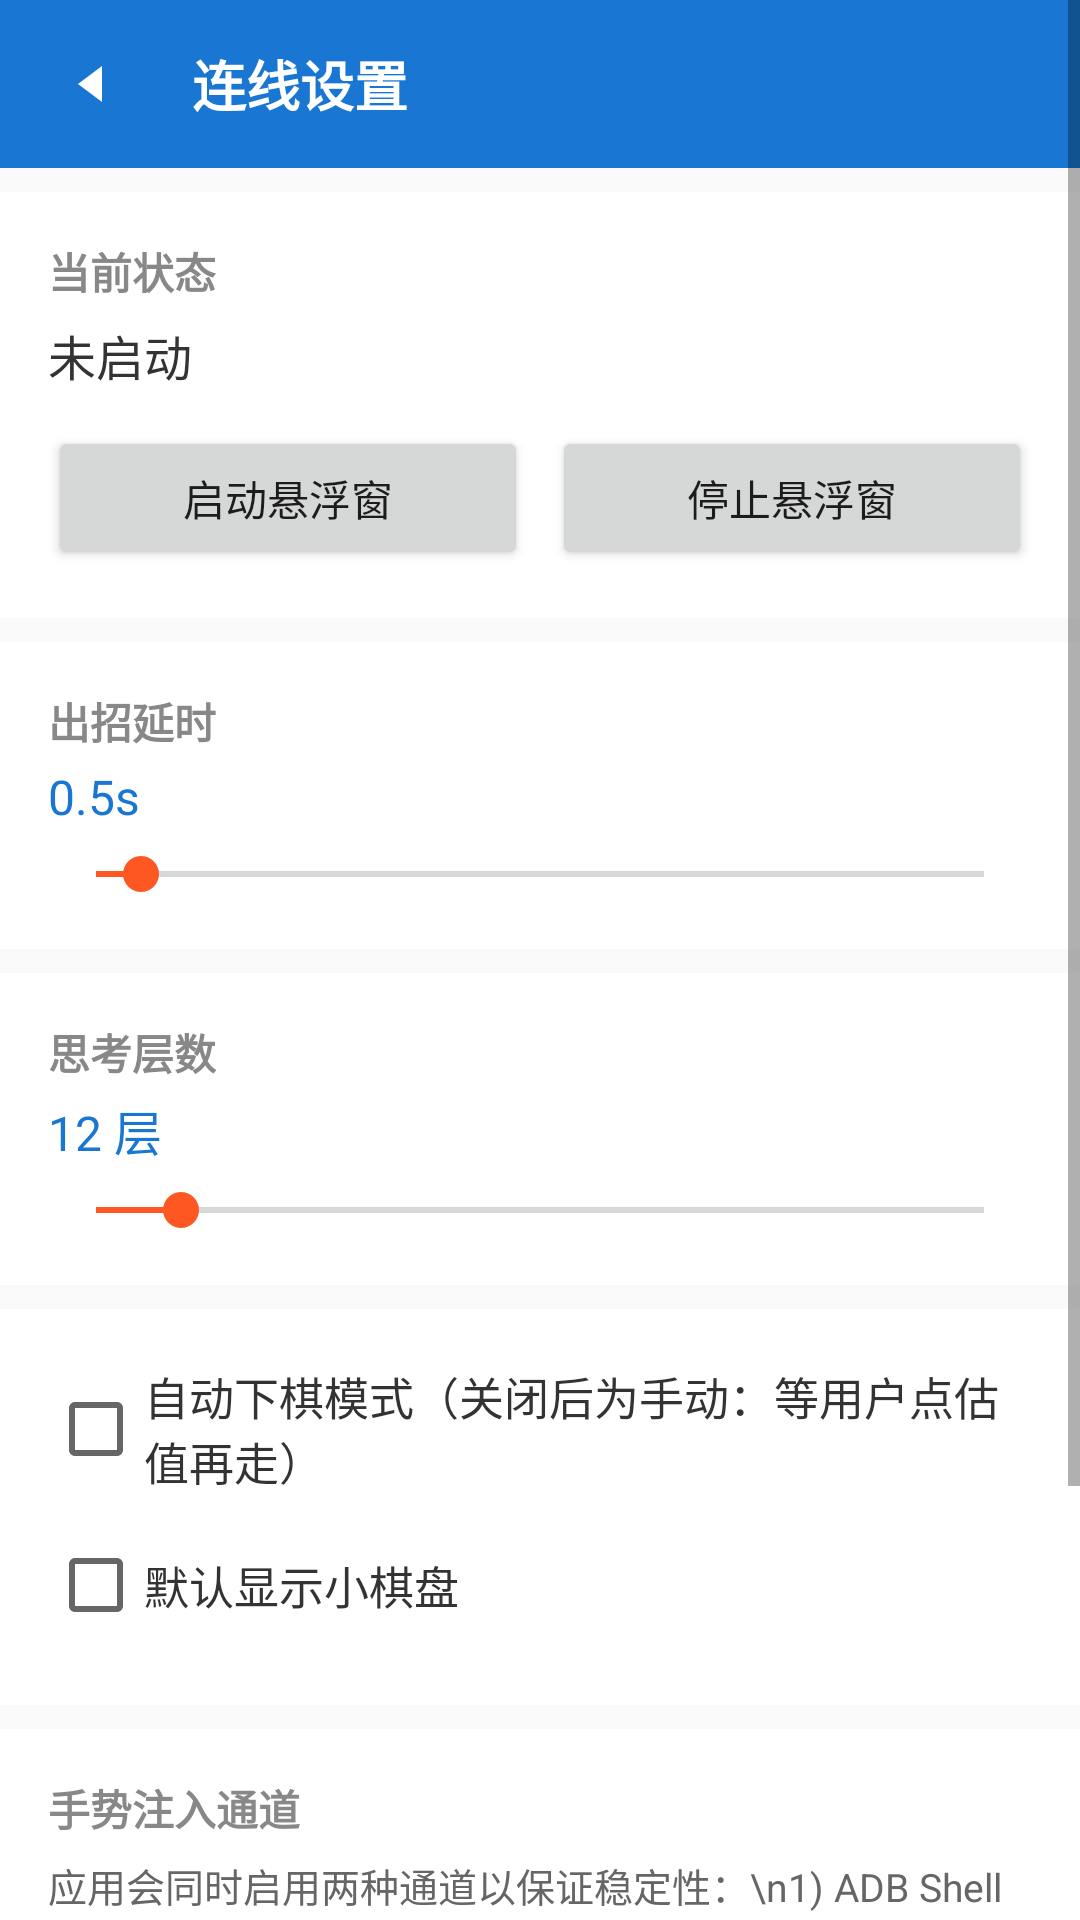

Layout XML and referenced resources for this Android screen:
<!-- AndroidManifest.xml: application theme Theme.QinDaChess -->
<!-- res/layout/activity_connect_settings.xml -->
<?xml version="1.0" encoding="utf-8"?>
<ScrollView xmlns:android="http://schemas.android.com/apk/res/android"
    android:layout_width="match_parent"
    android:layout_height="match_parent"
    android:background="#FAFAFA">

    <LinearLayout
        android:layout_width="match_parent"
        android:layout_height="wrap_content"
        android:orientation="vertical">

        
        <LinearLayout
            android:layout_width="match_parent"
            android:layout_height="56dp"
            android:background="#1976D2"
            android:orientation="horizontal"
            android:gravity="center_vertical"
            android:paddingStart="8dp">

            <ImageButton
                android:id="@+id/btnBack"
                android:layout_width="48dp"
                android:layout_height="48dp"
                android:background="?attr/selectableItemBackgroundBorderless"
                android:src="@drawable/ic_step_prev"
                android:tint="#FFFFFF"
                android:contentDescription="返回"
                android:scaleType="centerInside"/>

            <TextView
                android:layout_width="wrap_content"
                android:layout_height="wrap_content"
                android:layout_marginStart="8dp"
                android:text="连线设置"
                android:textColor="#FFFFFF"
                android:textSize="18sp"
                android:textStyle="bold"/>
        </LinearLayout>

        
        <LinearLayout
            android:layout_width="match_parent"
            android:layout_height="wrap_content"
            android:orientation="vertical"
            android:background="#FFFFFF"
            android:padding="16dp"
            android:layout_marginTop="8dp">

            <TextView
                android:layout_width="wrap_content"
                android:layout_height="wrap_content"
                android:text="当前状态"
                android:textSize="14sp"
                android:textColor="#888888"
                android:textStyle="bold"/>

            <TextView
                android:id="@+id/textStatus"
                android:layout_width="wrap_content"
                android:layout_height="wrap_content"
                android:layout_marginTop="6dp"
                android:text="未启动"
                android:textSize="16sp"
                android:textColor="#333333"/>

            <LinearLayout
                android:layout_width="match_parent"
                android:layout_height="wrap_content"
                android:orientation="horizontal"
                android:layout_marginTop="12dp">

                <Button
                    android:id="@+id/btnStartService"
                    android:layout_width="0dp"
                    android:layout_height="wrap_content"
                    android:layout_weight="1"
                    android:text="启动悬浮窗"/>

                <Button
                    android:id="@+id/btnStopService"
                    android:layout_width="0dp"
                    android:layout_height="wrap_content"
                    android:layout_weight="1"
                    android:layout_marginStart="8dp"
                    android:text="停止悬浮窗"/>
            </LinearLayout>
        </LinearLayout>

        
        <LinearLayout
            android:layout_width="match_parent"
            android:layout_height="wrap_content"
            android:orientation="vertical"
            android:background="#FFFFFF"
            android:padding="16dp"
            android:layout_marginTop="8dp">

            <TextView
                android:layout_width="wrap_content"
                android:layout_height="wrap_content"
                android:text="出招延时"
                android:textSize="14sp"
                android:textColor="#888888"
                android:textStyle="bold"/>

            <TextView
                android:id="@+id/textDelayValue"
                android:layout_width="wrap_content"
                android:layout_height="wrap_content"
                android:layout_marginTop="4dp"
                android:text="0.5s"
                android:textSize="16sp"
                android:textColor="#1976D2"/>

            <SeekBar
                android:id="@+id/seekDelay"
                android:layout_width="match_parent"
                android:layout_height="wrap_content"
                android:layout_marginTop="6dp"
                android:max="79"
                android:progress="4"/>
        </LinearLayout>

        
        <LinearLayout
            android:layout_width="match_parent"
            android:layout_height="wrap_content"
            android:orientation="vertical"
            android:background="#FFFFFF"
            android:padding="16dp"
            android:layout_marginTop="8dp">

            <TextView
                android:layout_width="wrap_content"
                android:layout_height="wrap_content"
                android:text="思考层数"
                android:textSize="14sp"
                android:textColor="#888888"
                android:textStyle="bold"/>

            <TextView
                android:id="@+id/textDepthValue"
                android:layout_width="wrap_content"
                android:layout_height="wrap_content"
                android:layout_marginTop="4dp"
                android:text="12 层"
                android:textSize="16sp"
                android:textColor="#1976D2"/>

            <SeekBar
                android:id="@+id/seekDepth"
                android:layout_width="match_parent"
                android:layout_height="wrap_content"
                android:layout_marginTop="6dp"
                android:max="42"
                android:progress="4"/>
        </LinearLayout>

        
        <LinearLayout
            android:layout_width="match_parent"
            android:layout_height="wrap_content"
            android:orientation="vertical"
            android:background="#FFFFFF"
            android:padding="16dp"
            android:layout_marginTop="8dp">

            <CheckBox
                android:id="@+id/checkAutoMode"
                android:layout_width="wrap_content"
                android:layout_height="wrap_content"
                android:text="自动下棋模式（关闭后为手动：等用户点估值再走）"
                android:textSize="15sp"
                android:textColor="#333333"/>

            <CheckBox
                android:id="@+id/checkShowMiniBoard"
                android:layout_width="wrap_content"
                android:layout_height="wrap_content"
                android:layout_marginTop="4dp"
                android:text="默认显示小棋盘"
                android:textSize="15sp"
                android:textColor="#333333"/>
        </LinearLayout>

        
        <LinearLayout
            android:layout_width="match_parent"
            android:layout_height="wrap_content"
            android:orientation="vertical"
            android:background="#FFFFFF"
            android:padding="16dp"
            android:layout_marginTop="8dp"
            android:layout_marginBottom="16dp">

            <TextView
                android:layout_width="wrap_content"
                android:layout_height="wrap_content"
                android:text="手势注入通道"
                android:textSize="14sp"
                android:textColor="#888888"
                android:textStyle="bold"/>

            <TextView
                android:layout_width="wrap_content"
                android:layout_height="wrap_content"
                android:layout_marginTop="6dp"
                android:text="应用会同时启用两种通道以保证稳定性：\n1) ADB Shell input swipe（推荐、稳定、鸿蒙全版本通用）\n2) 无障碍服务（fallback，模拟手势）"
                android:textSize="13sp"
                android:textColor="#666666"
                android:lineSpacingExtra="2dp"/>

            <Button
                android:id="@+id/btnAccessibility"
                android:layout_width="match_parent"
                android:layout_height="wrap_content"
                android:layout_marginTop="12dp"
                android:text="去开启无障碍服务"/>

            <Button
                android:id="@+id/btnOverlay"
                android:layout_width="match_parent"
                android:layout_height="wrap_content"
                android:layout_marginTop="8dp"
                android:text="去授权悬浮窗权限"/>
        </LinearLayout>
    </LinearLayout>
</ScrollView>
<!-- resources referenced by this layout -->
<resources>
  <!-- drawable ic_step_prev (drawable) -->
  <?xml version="1.0" encoding="utf-8"?>
  <vector xmlns:android="http://schemas.android.com/apk/res/android"
      android:width="24dp" android:height="24dp" android:viewportWidth="24" android:viewportHeight="24">
      <path android:fillColor="#555555" android:pathData="M14,6L6,12l8,6z"/>
  </vector>
  <style name="Theme.QinDaChess" parent="Theme.MaterialComponents.DayNight.NoActionBar">
          <item name="colorPrimary">@color/primary</item>
          <item name="colorPrimaryDark">@color/primary_dark</item>
          <item name="colorAccent">@color/accent</item>
          <item name="android:windowNoTitle">true</item>
          <item name="android:windowActionBar">false</item>
      </style>
  <color name="primary">#5D4037</color>
  <color name="primary_dark">#4E342E</color>
  <color name="accent">#FF5722</color>
</resources>
